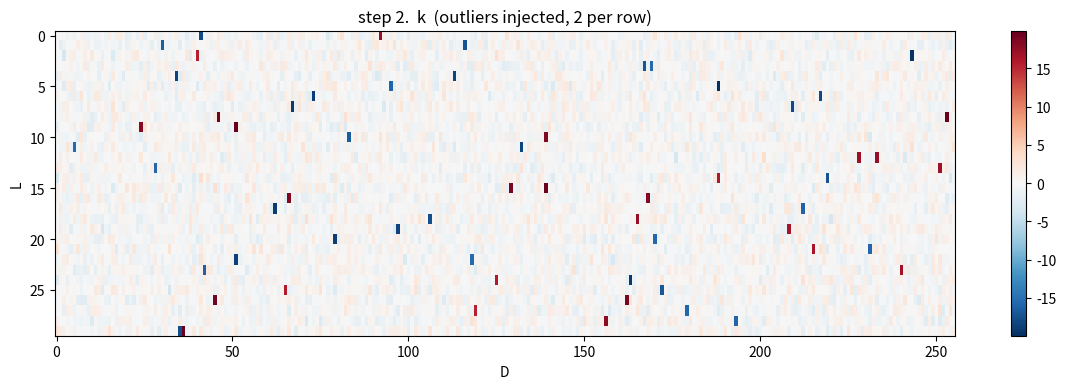
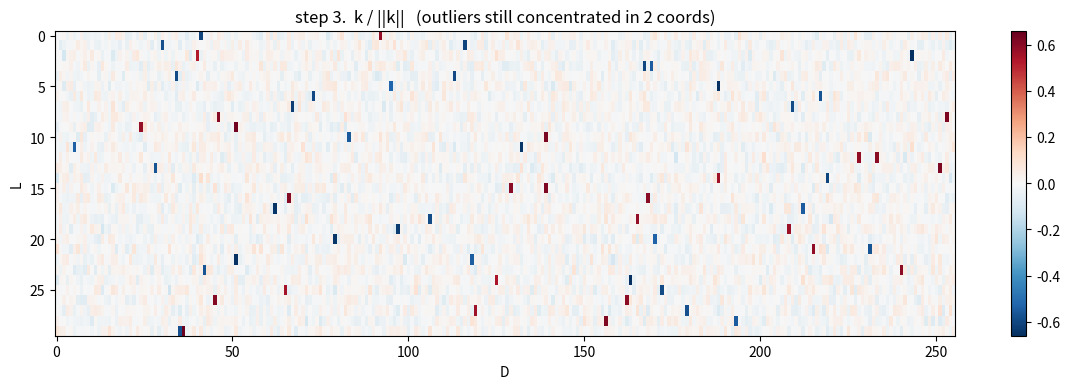
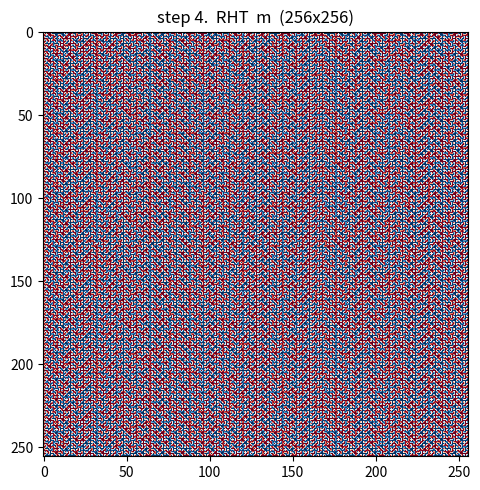
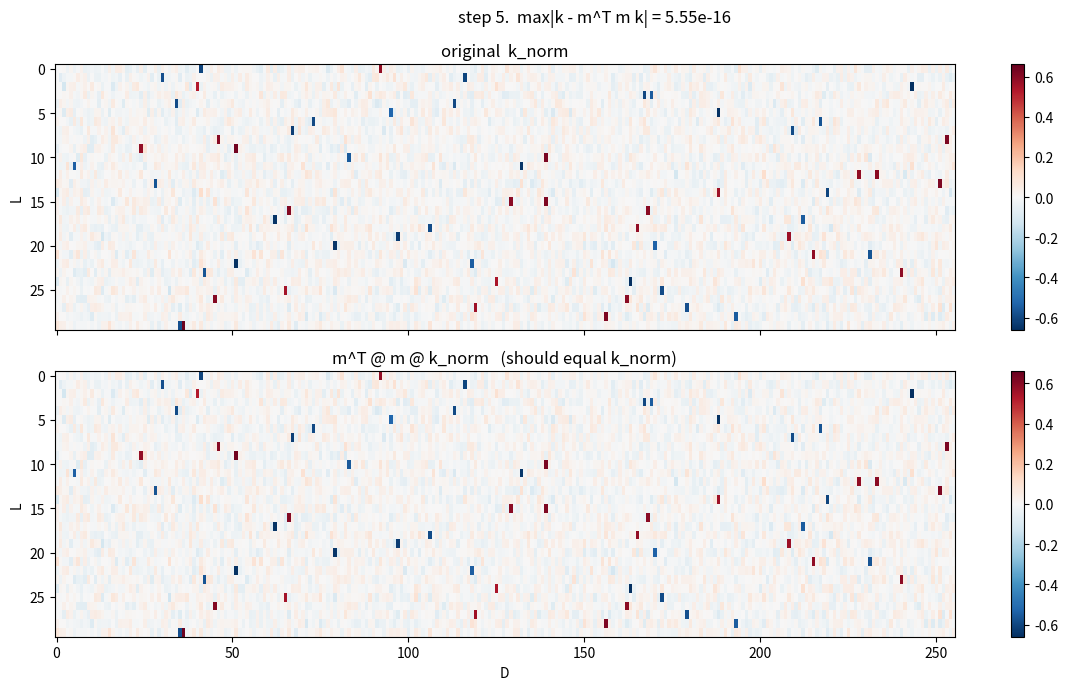
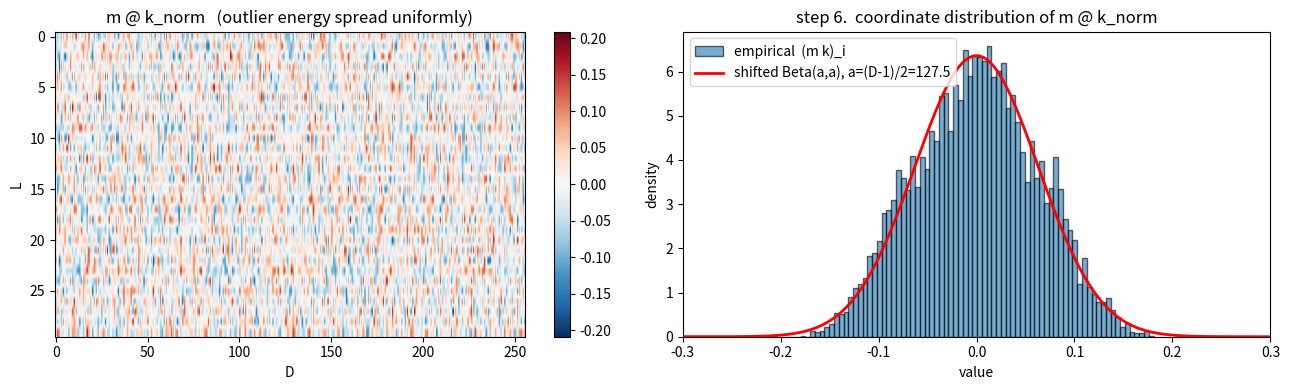
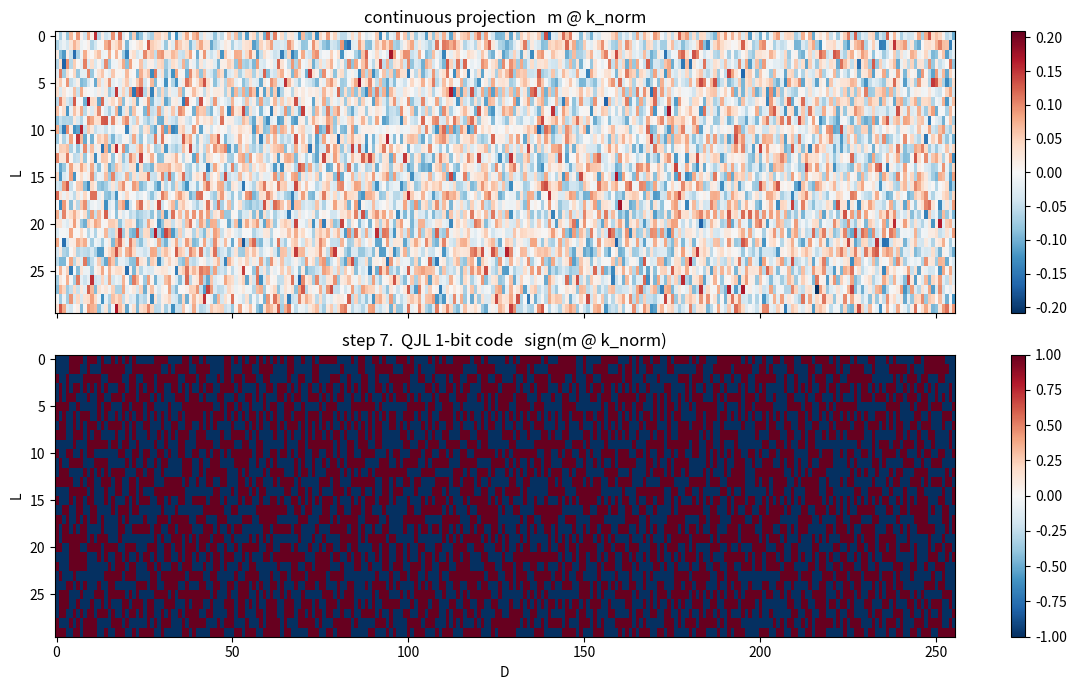
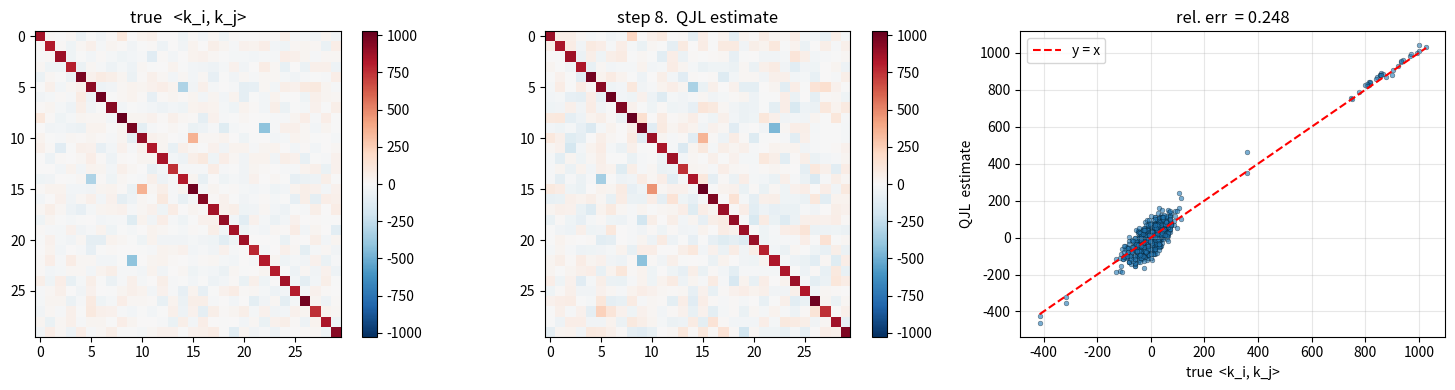
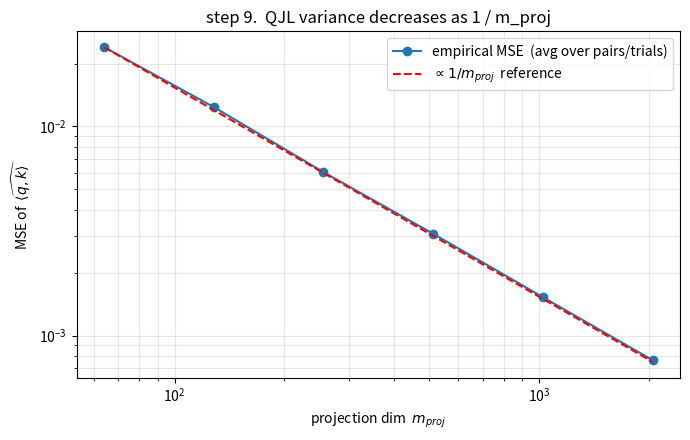

Write the Python code that produced these figures, in order.
"""
TurboQuant - k에 RHT 적용 + QJL(1-bit) 양자화 과정 시각화

핵심:
  - k in R^D, ||k||=1 이면 k의 각 좌표는 (1 - x^2)^((D-3)/2) ~ shifted/scaled Beta((D-1)/2,(D-1)/2)
  - RHT  m = (1/sqrt(D)) * H @ diag(s),  H: Hadamard, s ~ Rademacher
  - m 은 직교행렬:  m^T m = I
  - outlier 가 있는 k 를 L2 정규화 후 m 을 곱하면 outlier 에너지가 모든 좌표로 퍼져 Beta 분포를 따름

QJL (Quantized Johnson-Lindenstrauss, Zandieh et al. 2024):
  - 키는 1-bit 부호 양자화:  c_k = sign(m @ k)
  - 쿼리는 풀-프리시전 투영:   y_q = m @ q
  - 내적 추정:   <q, k> ≈ ||k|| * sqrt(pi/(2D)) * <y_q, c_k>
  - 근거: (a, b) ~ N(0, Σ) 이면 E[a sign(b)] = sqrt(2/π) σ_a ρ
          RHT 출력 좌표가 Beta 분포(≈Gaussian)이므로 위 관계가 근사적으로 성립
"""

import numpy as np
import matplotlib.pyplot as plt
from scipy.stats import beta

np.random.seed(41)

B, L, D = 1, 30, 256


# ---------- 1. k ~ N(0,1),  shape [B, L, D] ----------
k = np.random.randn(B, L, D).astype(np.float64)


# ---------- 2. L 마다 D 좌표 중 2개에 outlier 주입 ( |15~20| ) ----------
for b in range(B):
    for l in range(L):
        idx = np.random.choice(D, size=2, replace=False)
        signs = np.random.choice([-1, 1], size=2)
        mags = np.random.uniform(15, 20, size=2)
        k[b, l, idx] = signs * mags

fig, ax = plt.subplots(figsize=(12, 4))
vmax = np.abs(k).max()
im = ax.imshow(k[0], aspect='auto', cmap='RdBu_r', vmin=-vmax, vmax=vmax)
ax.set_title('step 2.  k  (outliers injected, 2 per row)')
ax.set_xlabel('D'); ax.set_ylabel('L')
plt.colorbar(im, ax=ax)
plt.tight_layout()
plt.show()


# ---------- 3. L2 normalize along D ----------
k_norm = k / np.linalg.norm(k, axis=-1, keepdims=True)

fig, ax = plt.subplots(figsize=(12, 4))
vmax = np.abs(k_norm).max()
im = ax.imshow(k_norm[0], aspect='auto', cmap='RdBu_r', vmin=-vmax, vmax=vmax)
ax.set_title('step 3.  k / ||k||   (outliers still concentrated in 2 coords)')
ax.set_xlabel('D'); ax.set_ylabel('L')
plt.colorbar(im, ax=ax)
plt.tight_layout()
plt.show()


# ---------- 4. RHT matrix  m = (1/sqrt(D)) * H @ diag(s) ----------
def hadamard(n):
    H = np.array([[1.0]])
    while H.shape[0] < n:
        H = np.block([[H, H], [H, -H]])
    return H

H = hadamard(D)
s = np.random.choice([-1, 1], size=D).astype(np.float64)
m = (H * s) / np.sqrt(D)

fig, ax = plt.subplots(figsize=(5, 5))
ax.imshow(m, cmap='RdBu_r', vmin=-m.max(), vmax=m.max())
ax.set_title(f'step 4.  RHT  m  ({D}x{D})')
plt.tight_layout()
plt.show()


# ---------- 5. m^T m = I  =>  m^T (m k) == k ----------
y = np.einsum('ij,blj->bli', m, k_norm)        # y = m @ k_norm
k_round = np.einsum('ji,blj->bli', m, y)       # m^T @ y = m^T m k = k

fig, axes = plt.subplots(2, 1, figsize=(12, 7), sharex=True)
vmax = np.abs(k_norm).max()
for ax, data, title in zip(
    axes, [k_norm[0], k_round[0]],
    ['original  k_norm', 'm^T @ m @ k_norm   (should equal k_norm)']
):
    im = ax.imshow(data, aspect='auto', cmap='RdBu_r', vmin=-vmax, vmax=vmax)
    ax.set_title(title); ax.set_ylabel('L')
    plt.colorbar(im, ax=ax)
axes[-1].set_xlabel('D')
fig.suptitle(f'step 5.  max|k - m^T m k| = {np.abs(k_norm - k_round).max():.2e}')
plt.tight_layout()
plt.show()


# ---------- 6.  m @ k_norm  좌표는 Beta 분포 ----------
# y 는 단위구 위 벡터 (|| y || = || k_norm || = 1) 의 좌표
fig, axes = plt.subplots(1, 2, figsize=(13, 4))

vmax = np.abs(y).max()
im = axes[0].imshow(y[0], aspect='auto', cmap='RdBu_r', vmin=-vmax, vmax=vmax)
axes[0].set_title('m @ k_norm   (outlier energy spread uniformly)')
axes[0].set_xlabel('D'); axes[0].set_ylabel('L')
plt.colorbar(im, ax=axes[0])

axes[1].hist(y.flatten(), bins=80, density=True, alpha=0.6,
             edgecolor='black', label='empirical  (m k)_i')
xs = np.linspace(-1, 1, 400)
a = (D - 1) / 2
pdf = beta.pdf((xs + 1) / 2, a, a) / 2       # (x+1)/2 ~ Beta(a,a)
axes[1].plot(xs, pdf, 'r-', lw=2,
             label=f'shifted Beta(a,a), a=(D-1)/2={a:.1f}')
axes[1].set_xlim(-0.3, 0.3)
axes[1].set_title('step 6.  coordinate distribution of m @ k_norm')
axes[1].set_xlabel('value'); axes[1].set_ylabel('density')
axes[1].legend()
plt.tight_layout()
plt.show()


# ---------- 7. QJL: 1-bit sign quantization of  m @ k_norm ----------
# 저장: 부호 비트  c_k = sign(m @ k_norm)  (1 bit/coord)  +  스칼라  ||k||
c_k = np.sign(y).astype(np.float64)            # shape [B, L, D]  in {-1, +1}
k_norms = np.linalg.norm(k, axis=-1)           # [B, L]   원본 k 노름 (스케일 복원용)

fig, axes = plt.subplots(2, 1, figsize=(12, 7), sharex=True)
vmax_y = np.abs(y).max()
im0 = axes[0].imshow(y[0], aspect='auto', cmap='RdBu_r', vmin=-vmax_y, vmax=vmax_y)
axes[0].set_title('continuous projection   m @ k_norm')
axes[0].set_ylabel('L')
plt.colorbar(im0, ax=axes[0])

im1 = axes[1].imshow(c_k[0], aspect='auto', cmap='RdBu_r', vmin=-1, vmax=1)
axes[1].set_title('step 7.  QJL 1-bit code   sign(m @ k_norm)')
axes[1].set_xlabel('D'); axes[1].set_ylabel('L')
plt.colorbar(im1, ax=axes[1])
plt.tight_layout()
plt.show()


# ---------- 8. QJL 내적 추정:  <q, k> ≈ ||k|| sqrt(pi/(2D)) <m q, sign(m k_norm)> ----------
# 모든 (i, j) 쌍에 대해 true vs estimated inner product 비교
# query 는 풀-프리시전 투영(원본 스케일), key 는 1-bit 부호코드 + 노름 스칼라만 저장
K   = k[0]                                       # [L, D]  원본 (outlier 포함)
mQ  = np.einsum('ij,lj->li', m, K)               # [L, D]  쿼리측: 원본 q 의 풀-프리시전 투영
cK  = c_k[0]                                     # [L, D]  키측: sign(m @ k_norm) 1-bit
nrm = k_norms[0]                                 # [L]     키 노름 ||k|| (스케일 복원)

scale = np.sqrt(np.pi / (2.0 * D))
inner_qjl  = scale * nrm[None, :] * (mQ @ cK.T)         # [L_q, L_k]   QJL 추정
inner_true = K @ K.T                                     # [L_q, L_k]   참값 <q, k>

err_abs = np.abs(inner_qjl - inner_true)
rel_err = np.linalg.norm(inner_qjl - inner_true) / np.linalg.norm(inner_true)

fig, axes = plt.subplots(1, 3, figsize=(15, 4))
vmax_ip = np.abs(inner_true).max()
im0 = axes[0].imshow(inner_true, cmap='RdBu_r', vmin=-vmax_ip, vmax=vmax_ip)
axes[0].set_title('true   <k_i, k_j>')
plt.colorbar(im0, ax=axes[0])

im1 = axes[1].imshow(inner_qjl, cmap='RdBu_r', vmin=-vmax_ip, vmax=vmax_ip)
axes[1].set_title('step 8.  QJL estimate')
plt.colorbar(im1, ax=axes[1])

axes[2].scatter(inner_true.flatten(), inner_qjl.flatten(),
                s=12, alpha=0.6, edgecolor='k', linewidth=0.3)
lo, hi = inner_true.min(), inner_true.max()
axes[2].plot([lo, hi], [lo, hi], 'r--', lw=1.5, label='y = x')
axes[2].set_xlabel('true  <k_i, k_j>')
axes[2].set_ylabel('QJL  estimate')
axes[2].set_title(f'rel. err  = {rel_err:.3f}')
axes[2].legend(); axes[2].grid(alpha=0.3)
plt.tight_layout()
plt.show()


# ---------- 9. QJL 분산 vs 투영차원 m_proj  (m_proj 키울수록 추정 분산 감소) ----------
# JL 차원을 D 보다 크게 잡으려면 가우시안 행렬 S in R^{m_proj x D} 사용
# (RHT 는 정확히 D x D 직교행렬이라 차원 변경 불가)
m_list = [64, 128, 256, 512, 1024, 2048]
n_trials = 20

# 단위벡터 두 개의 참 내적값 = cos(theta)
Kn_mat = k_norm[0]                              # [L, D]  단위벡터
true_cos_pairs = (Kn_mat @ Kn_mat.T)            # [L, L]
mask = ~np.eye(L, dtype=bool)
true_vals = true_cos_pairs[mask]                # 모든 비대각 쌍

mse_curve = []
for m_proj in m_list:
    errs = []
    for t in range(n_trials):
        # rows ~ N(0, I_D / m_proj)  =>  ||S k||^2 ≈ ||k||^2  (JL 평균 보존)
        S = np.random.randn(m_proj, D) / np.sqrt(m_proj)
        Sk = Kn_mat @ S.T                        # [L, m_proj]
        cSk = np.sign(Sk)                        # 1-bit code
        # 추정자:  <q,k> ≈ sqrt(pi/(2 m_proj)) * ||k|| * <S q, sign(S k)>
        # 단위벡터이므로 ||k||=1, 같은 S 를 쿼리에도 사용
        est = np.sqrt(np.pi / (2.0 * m_proj)) * (Sk @ cSk.T)
        errs.append((est[mask] - true_vals) ** 2)
    mse_curve.append(np.mean(errs))

fig, ax = plt.subplots(figsize=(7, 4.5))
ax.loglog(m_list, mse_curve, 'o-', label='empirical MSE  (avg over pairs/trials)')
# 이론: Var ~ C / m_proj  (1/m 감소)
c_fit = mse_curve[0] * m_list[0]
ax.loglog(m_list, [c_fit / mp for mp in m_list], 'r--',
          label=r'$\propto 1/m_{proj}$  reference')
ax.set_xlabel(r'projection dim  $m_{proj}$')
ax.set_ylabel(r'MSE of  $\widehat{\langle q,k \rangle}$')
ax.set_title('step 9.  QJL variance decreases as 1 / m_proj')
ax.grid(True, which='both', alpha=0.3)
ax.legend()
plt.tight_layout()
plt.show()


# ---------- 10. 콘솔 요약 ----------
print('='*60)
print('QJL property check')
print('='*60)
print(f'D            = {D}')
print(f'#pairs       = {L*L}')
print(f'rel. L2 err  = {rel_err:.4f}    (RHT projection, 1-bit keys)')
print(f'mean |err|   = {err_abs.mean():.4f}')
print(f'max  |err|   = {err_abs.max():.4f}')
print(f'storage/key  : {D} bits + 1 float (||k||)   vs  {D} floats original')
print('='*60)
